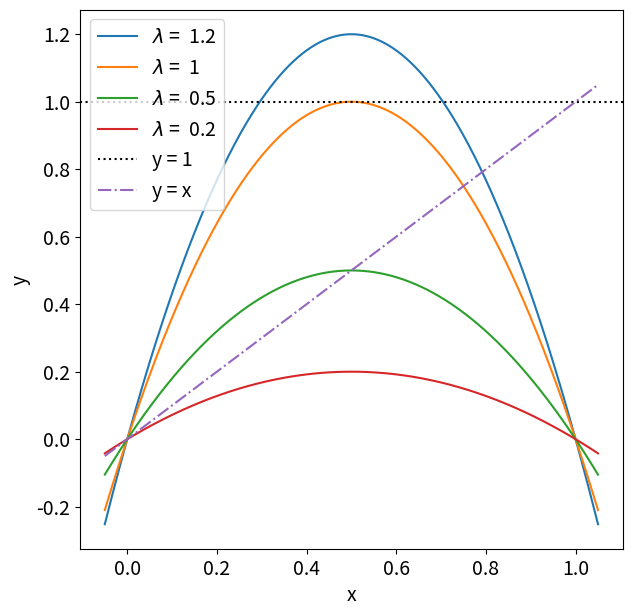

This figure's Python source:
import numpy as np
import matplotlib.pyplot as plt

def logistic(l, x): 
    return 4 * l* x * (1 -x)

lambda_vals = [1.2, 1, 0.5, 0.2]
x = np.linspace(-0.05, 1.05, 1000)
fig, ax = plt.subplots(figsize=(7, 7))
for l in lambda_vals:
    ax.plot(x, logistic(l, x), label=f'$\lambda$ =  {l}')

# graph the line y = 1 with dotted line 
ax.axhline(y=1, color='black', linestyle='dotted', label='y = 1') 
# graph y = x 
ax.plot(x, x, label='y = x', linestyle='dashdot')
ax.legend(fontsize=14)
ax.set_xlabel('x', fontsize=14)
ax.set_ylabel('y', fontsize=14)
# set x, y ticks size 
ax.tick_params(axis='both', labelsize=14) 
# plt.show()
plt.savefig('logistic.png')
